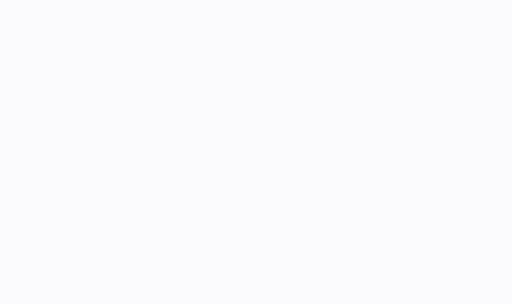
t = 0.00 s
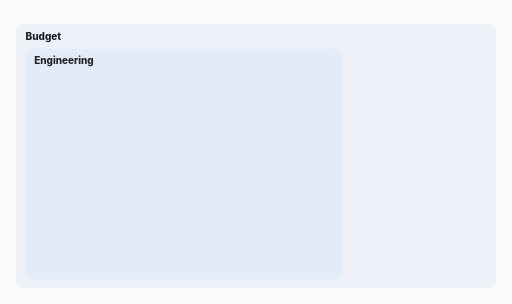
t = 1.45 s
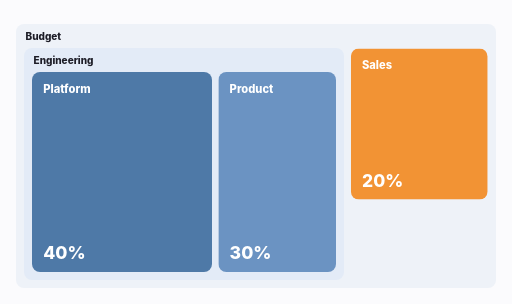
t = 3.00 s
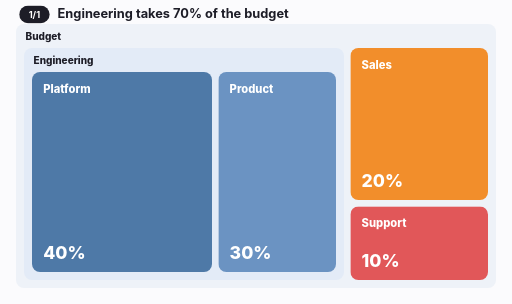
t = 5.04 s
t = 6.13 s: frame unchanged from t = 5.04 s, image omitted
t = 7.21 s: frame unchanged from t = 5.04 s, image omitted

The animated SVG that drew these frames (rendered in a browser with its animation timeline set to each time). Animation: 8 CSS @keyframes rules; one cycle of 9.00 s, repeats indefinitely.

<svg xmlns="http://www.w3.org/2000/svg" viewBox="0 0 640 380" width="640" height="380" role="img" aria-label="A budget split into nested sections and tiles"><style>text{font-family:Inter,system-ui,-apple-system,"Segoe UI",sans-serif}@keyframes p19treemap-k1{0.000%{opacity:0;transform:scale(.85)}4.444%{opacity:0;transform:scale(.85);animation-timing-function:cubic-bezier(.2,0,0,1)}11.111%{opacity:1;transform:scale(1)}100.000%{opacity:1;transform:scale(1)}}.p19treemap-k1{animation:p19treemap-k1 9s linear infinite both;transform-box:view-box;transform-origin:320.0px 195.0px;}@keyframes p19treemap-k2{0.000%{opacity:0;transform:scale(.85)}11.111%{opacity:0;transform:scale(.85);animation-timing-function:cubic-bezier(.2,0,0,1)}17.778%{opacity:1;transform:scale(1)}100.000%{opacity:1;transform:scale(1)}}.p19treemap-k2{animation:p19treemap-k2 9s linear infinite both;transform-box:view-box;transform-origin:230.0px 205.0px;}@keyframes p19treemap-k3{0.000%{opacity:0;transform:scale(.85)}17.778%{opacity:0;transform:scale(.85);animation-timing-function:cubic-bezier(.2,0,0,1)}24.444%{opacity:1;transform:scale(1)}100.000%{opacity:1;transform:scale(1)}}.p19treemap-k3{animation:p19treemap-k3 9s linear infinite both;transform-box:view-box;transform-origin:152.5px 215.0px;}@keyframes p19treemap-k4{0.000%{opacity:0;transform:scale(.85)}22.222%{opacity:0;transform:scale(.85);animation-timing-function:cubic-bezier(.2,0,0,1)}28.889%{opacity:1;transform:scale(1)}100.000%{opacity:1;transform:scale(1)}}.p19treemap-k4{animation:p19treemap-k4 9s linear infinite both;transform-box:view-box;transform-origin:346.5px 215.0px;}@keyframes p19treemap-k5{0.000%{opacity:0;transform:scale(.85)}28.889%{opacity:0;transform:scale(.85);animation-timing-function:cubic-bezier(.2,0,0,1)}35.556%{opacity:1;transform:scale(1)}100.000%{opacity:1;transform:scale(1)}}.p19treemap-k5{animation:p19treemap-k5 9s linear infinite both;transform-box:view-box;transform-origin:524.0px 155.0px;}@keyframes p19treemap-k6{0.000%{opacity:0;transform:scale(.85)}33.333%{opacity:0;transform:scale(.85);animation-timing-function:cubic-bezier(.2,0,0,1)}40.000%{opacity:1;transform:scale(1)}100.000%{opacity:1;transform:scale(1)}}.p19treemap-k6{animation:p19treemap-k6 9s linear infinite both;transform-box:view-box;transform-origin:524.0px 304.0px;}@keyframes p19treemap-k7{0.000%{opacity:0;transform:translateY(6px)}40.000%{opacity:0;transform:translateY(6px);animation-timing-function:cubic-bezier(.2,0,0,1)}43.889%{opacity:1;transform:translateY(0)}93.333%{opacity:1;transform:translateY(0);animation-timing-function:cubic-bezier(.4,0,1,1)}96.444%{opacity:0;transform:translateY(0)}100.000%{opacity:0;transform:translateY(0)}}.p19treemap-k7{animation:p19treemap-k7 9s linear infinite both;}@keyframes p19treemap-k8{0.000%{opacity:0}5.556%{opacity:1}92.222%{opacity:1}100.000%{opacity:0}}.p19treemap-k8{animation:p19treemap-k8 9s linear infinite both;}</style><rect width="640" height="380" fill="#fbfbfd"/><g class="p19treemap-k8"><g class="p19treemap-k1"><rect x="20" y="30" width="600" height="330" rx="10" fill="#eef2f8"/><text x="32" y="50" font-size="12.5" font-weight="800" fill="#1d1d27">Budget</text></g><g class="p19treemap-k2"><rect x="30" y="60" width="400" height="290" rx="10" fill="#e3ebf7"/><text x="42" y="80" font-size="12.5" font-weight="800" fill="#1d1d27">Engineering</text></g><g class="p19treemap-k3"><rect x="40" y="90" width="225" height="250" rx="10" fill="#4e79a7"/><text x="54" y="116" font-size="14" font-weight="800" fill="#fff">Platform</text><text x="54" y="324" font-size="22" font-weight="800" fill="#fff">40%</text></g><g class="p19treemap-k4"><rect x="273" y="90" width="147" height="250" rx="10" fill="#6b93c2"/><text x="287" y="116" font-size="14" font-weight="800" fill="#fff">Product</text><text x="287" y="324" font-size="22" font-weight="800" fill="#fff">30%</text></g><g class="p19treemap-k5"><rect x="438" y="60" width="172" height="190" rx="10" fill="#f28e2b"/><text x="452" y="86" font-size="14" font-weight="800" fill="#fff">Sales</text><text x="452" y="234" font-size="22" font-weight="800" fill="#fff">20%</text></g><g class="p19treemap-k6"><rect x="438" y="258" width="172" height="92" rx="10" fill="#e15759"/><text x="452" y="284" font-size="14" font-weight="800" fill="#fff">Support</text><text x="452" y="334" font-size="22" font-weight="800" fill="#fff">10%</text></g><g class="p19treemap-k7" opacity="0"><rect x="24" y="7" width="38" height="22" rx="11" fill="#1d1d27"/><text x="43" y="22" text-anchor="middle" font-size="11.5" font-weight="700" fill="#fff">1/1</text><text x="72" y="23" font-size="16" font-weight="650" fill="#1d1d27">Engineering takes 70% of the budget</text></g></g></svg>
